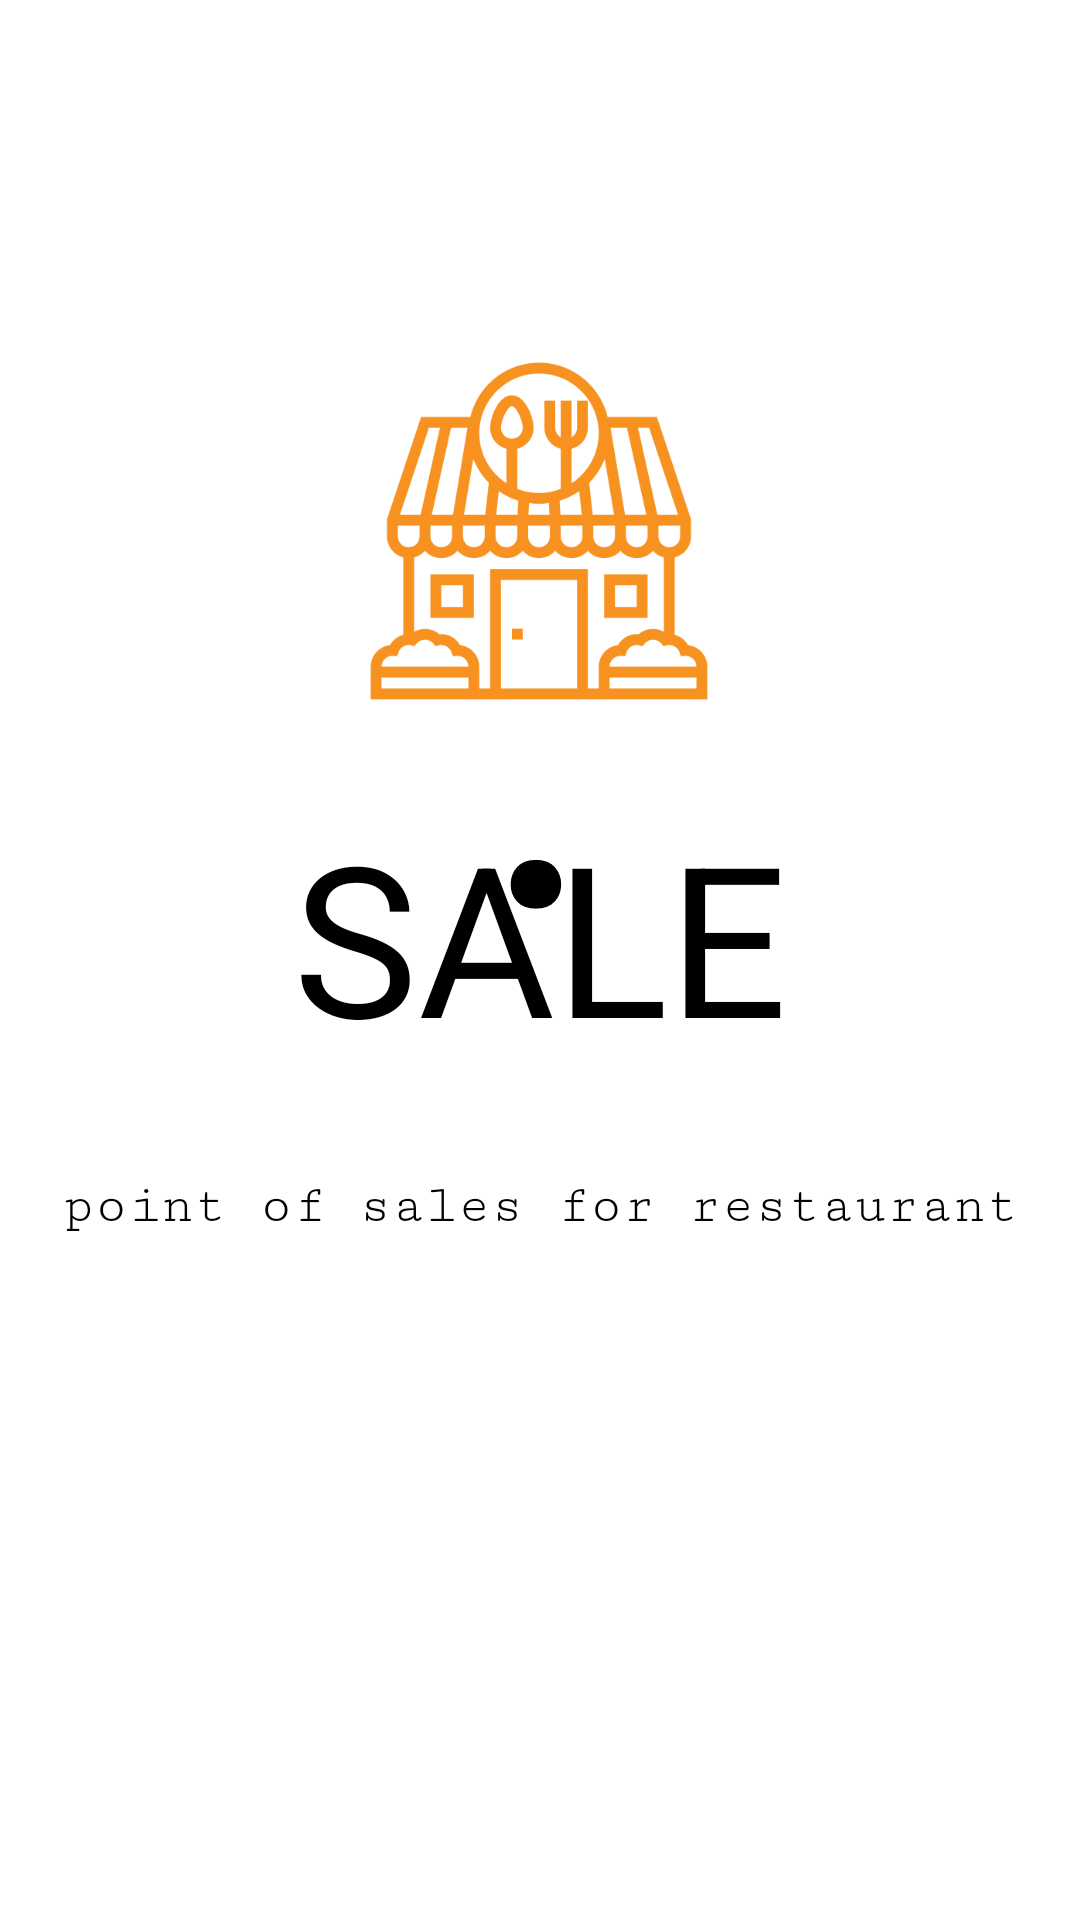

This screen was rendered from an Android layout file. Write that file and the resources it references.
<!-- AndroidManifest.xml: application theme Theme.MyPler -->
<!-- res/layout/activity_main.xml -->
<?xml version="1.0" encoding="utf-8"?>
<androidx.constraintlayout.widget.ConstraintLayout xmlns:android="http://schemas.android.com/apk/res/android"
    xmlns:app="http://schemas.android.com/apk/res-auto"
    xmlns:tools="http://schemas.android.com/tools"
    android:layout_width="match_parent"
    android:layout_height="match_parent"
    android:background="@drawable/background_activity_main">

    <ImageView
        android:id="@+id/imageView"
        android:layout_width="132dp"
        android:layout_height="144dp"
        android:background="@drawable/white_background"
        app:layout_constraintBottom_toBottomOf="parent"
        app:layout_constraintEnd_toEndOf="parent"
        app:layout_constraintHorizontal_bias="0.498"
        app:layout_constraintStart_toStartOf="parent"
        app:layout_constraintTop_toTopOf="parent"
        app:layout_constraintVertical_bias="0.212"
        app:srcCompat="@drawable/restaurant" />

    <TextView
        android:id="@+id/textSales"
        android:layout_width="wrap_content"
        android:layout_height="wrap_content"
        android:layout_centerInParent="true"
        android:text="SALE"
        android:textColor="#000000"
        android:textSize="70sp"
        app:layout_constraintBottom_toBottomOf="parent"
        app:layout_constraintEnd_toEndOf="parent"
        app:layout_constraintStart_toStartOf="parent"
        app:layout_constraintTop_toTopOf="parent"
        app:layout_constraintVertical_bias="0.485"
        tools:ignore="MissingConstraints" />

    <TextView
        android:id="@+id/textDot"
        android:layout_width="wrap_content"
        android:layout_height="wrap_content"
        android:layout_centerInParent="true"
        android:text="."
        android:textColor="#000000"
        android:textSize="150sp"
        app:layout_constraintBottom_toBottomOf="parent"
        app:layout_constraintEnd_toEndOf="parent"
        app:layout_constraintHorizontal_bias="0.498"
        app:layout_constraintStart_toStartOf="parent"
        app:layout_constraintTop_toTopOf="parent"
        app:layout_constraintVertical_bias="0.325"
        tools:ignore="MissingConstraints" />

    <TextView
        android:id="@+id/textPointofsales"
        android:layout_width="wrap_content"
        android:layout_height="wrap_content"
        android:layout_centerInParent="true"
        android:fontFamily="serif-monospace"
        android:text="point of sales for restaurant"
        android:textColor="#000000"
        android:textSize="18sp"
        app:layout_constraintBottom_toBottomOf="parent"
        app:layout_constraintEnd_toEndOf="parent"
        app:layout_constraintStart_toStartOf="parent"
        app:layout_constraintTop_toTopOf="parent"
        app:layout_constraintVertical_bias="0.632" />

    















</androidx.constraintlayout.widget.ConstraintLayout>
<!-- resources referenced by this layout -->
<resources>
  <!-- drawable button_background (drawable) -->
  <?xml version="1.0" encoding="utf-8"?>
  <shape xmlns:android="http://schemas.android.com/apk/res/android">
      <solid android:color="#FFA500" /> 
      <stroke
          android:width="3dp"
          android:color="#090909" /> 
      <corners android:radius="40dp" /> 
  </shape>
  <!-- drawable restaurant: png bitmap (drawable, 54234 bytes) -->
  <!-- drawable white_background (drawable) -->
  <?xml version="1.0" encoding="utf-8"?>
  <selector xmlns:android="http://schemas.android.com/apk/res/android">
      <item>
          <shape android:shape="rectangle">
              <solid android:color="#ffffff"></solid>
              <corners android:radius="20dp"></corners>
          </shape>
      </item>
  </selector>
  <style name="Theme.MyPler" parent="Theme.MaterialComponents.DayNight.NoActionBar">
          
          <item name="colorPrimary">#FF6434</item>
          <item name="colorPrimaryVariant">#FF9800</item>
          <item name="colorOnPrimary">#FFDE7B</item>
          
          <item name="colorSecondary">@color/teal_200</item>
          <item name="colorSecondaryVariant">@color/teal_700</item>
          <item name="colorOnSecondary">@color/black</item>
          
          <item name="android:statusBarColor">?attr/colorPrimaryVariant</item>
          
      </style>
  <!-- not gathered from this repository: default colours our renderer supplied (Android Studio template values) -->
  <color name="teal_200">#FF03DAC5</color>
  <color name="teal_700">#FF018786</color>
  <color name="black">#FF000000</color>
</resources>
